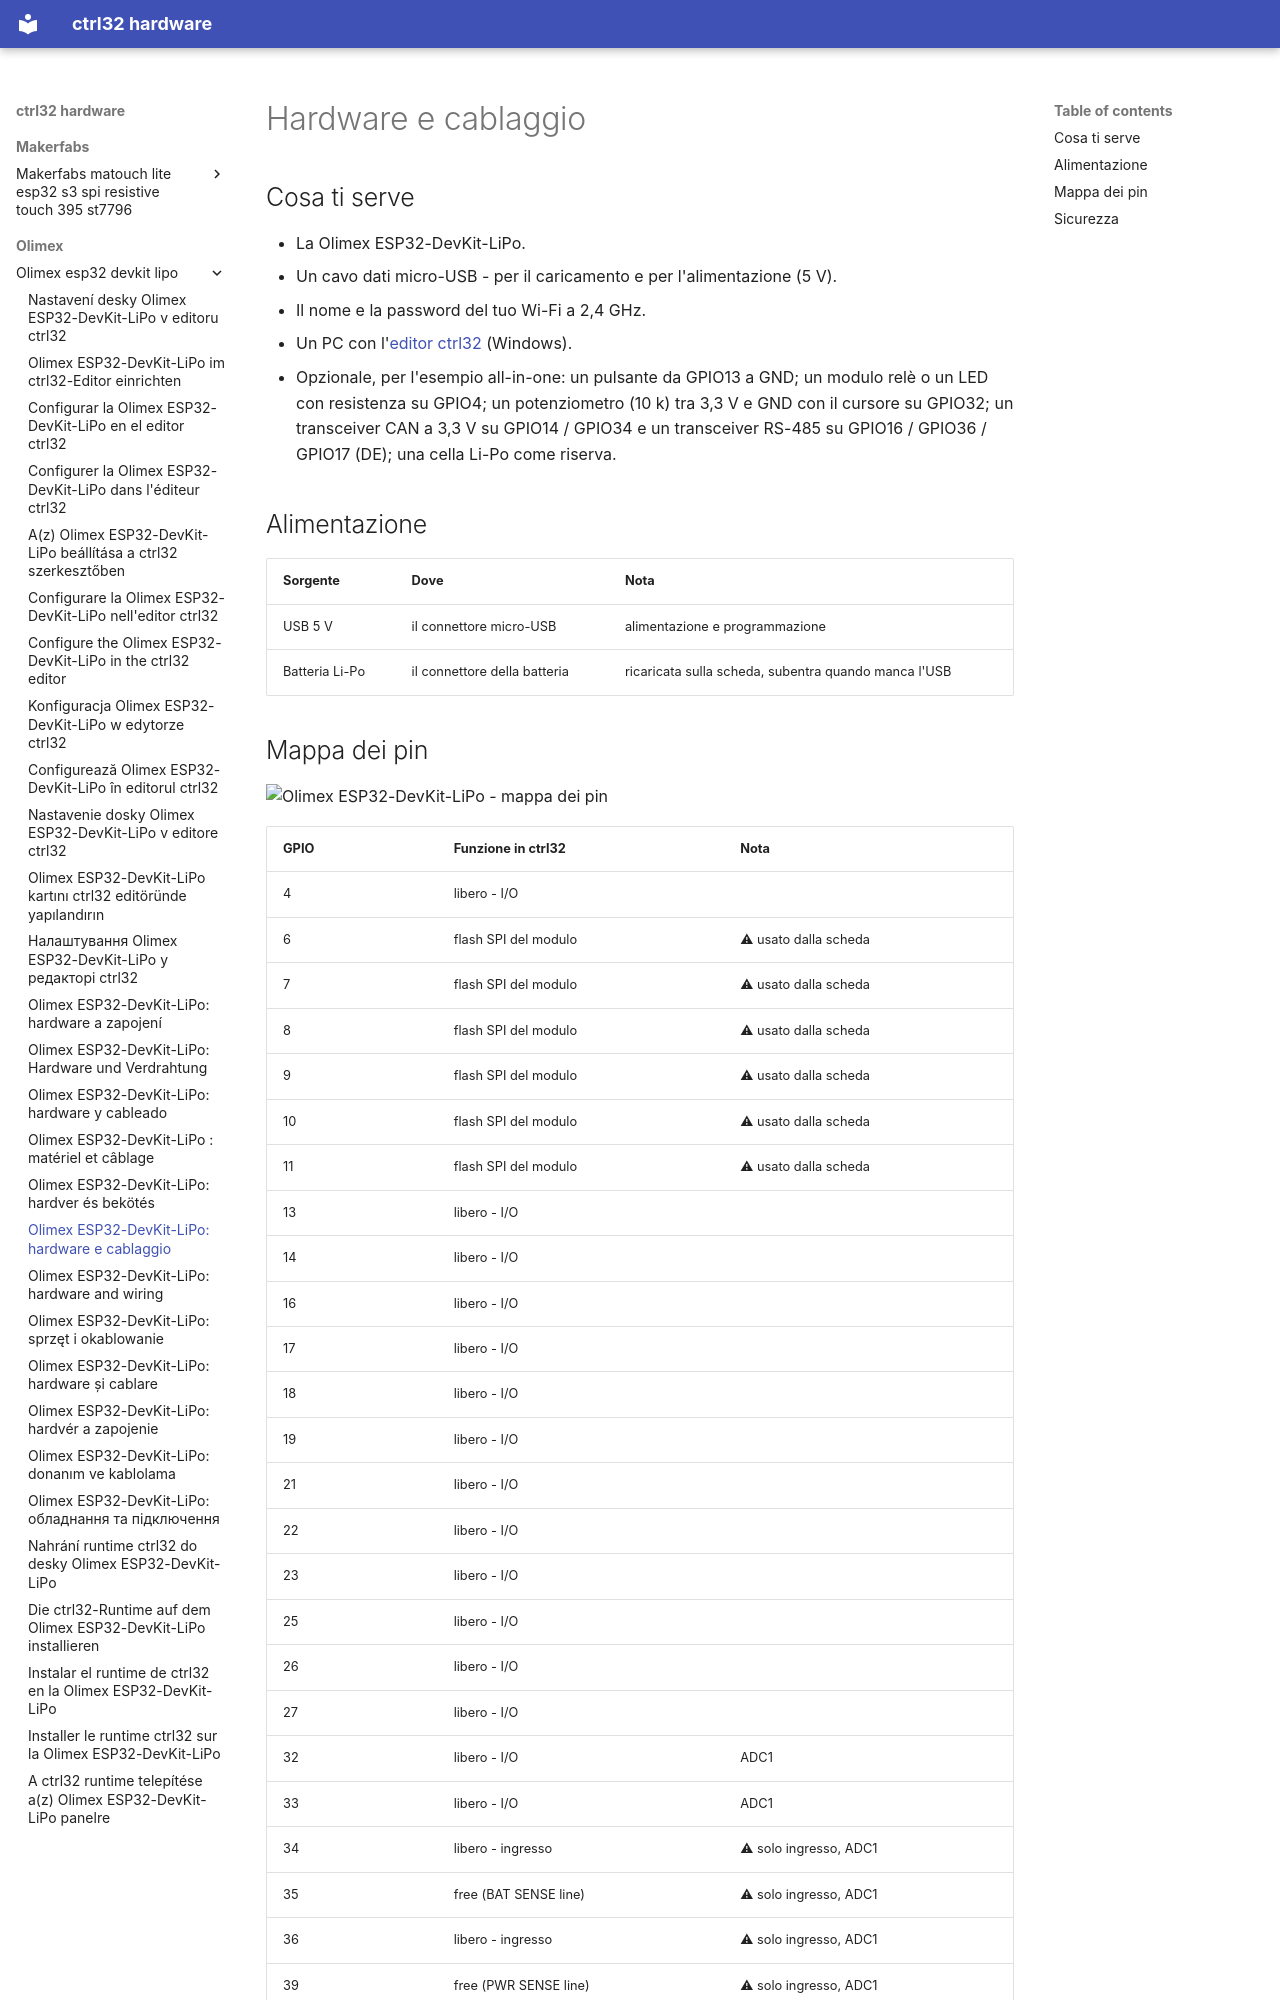

repository: ctrl32/hardware · page: olimex/olimex-esp32-devkit-lipo/hardware.it/index.html · generator: mkdocs

---
title: 'Olimex ESP32-DevKit-LiPo: hardware e cablaggio'
slug: hardware
sidebar_position: 20
image: pinout/pinout.png
image_alt: Olimex ESP32-DevKit-LiPo - mappa dei pin
tags:
- esp32
- wifi
- battery
- olimex
---

# Hardware e cablaggio

## Cosa ti serve

- La Olimex ESP32-DevKit-LiPo.
- Un cavo dati micro-USB - per il caricamento e per l'alimentazione (5 V).
- Il nome e la password del tuo Wi-Fi a 2,4 GHz.
- Un PC con l'[editor ctrl32](https://ctrl32.com/download/) (Windows).
- Opzionale, per l'esempio all-in-one: un pulsante da GPIO13 a GND; un modulo relè o un LED con resistenza su GPIO4; un potenziometro (10 k) tra 3,3 V e GND con il cursore su GPIO32; un transceiver CAN a 3,3 V su GPIO14 / GPIO34 e un transceiver RS-485 su GPIO16 / GPIO36 / GPIO17 (DE); una cella Li-Po come riserva.

## Alimentazione

| Sorgente | Dove | Nota |
|---|---|---|
| USB 5 V | il connettore micro-USB | alimentazione e programmazione |
| Batteria Li-Po | il connettore della batteria | ricaricata sulla scheda, subentra quando manca l'USB |
